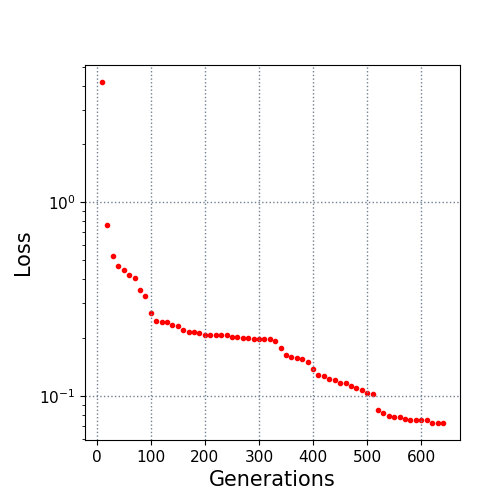

Source data for this figure (header and first rows):
10.0, 4.169581
20.0, 0.7639
30.0, 0.5256
40.0, 0.4692
50.0, 0.4461
60.0, 0.4186
70.0, 0.4043
80.0, 0.3537
90.0, 0.328
100.0, 0.267
110.0, 0.2447
120.0, 0.2413
130.0, 0.2413
140.0, 0.2309
150.0, 0.2288
160.0, 0.2189
170.0, 0.2141
180.0, 0.2126
190.0, 0.211
200.0, 0.2063
210.0, 0.2063
220.0, 0.2062
230.0, 0.2062
240.0, 0.2054
250.0, 0.2012
260.0, 0.2012
270.0, 0.1994
280.0, 0.1994
290.0, 0.1977
300.0, 0.1977
310.0, 0.1977
320.0, 0.1977
330.0, 0.192
340.0, 0.1757
350.0, 0.1628
360.0, 0.1589
370.0, 0.1566
380.0, 0.1558
390.0, 0.1491
400.0, 0.1369
410.0, 0.1286
420.0, 0.1272
430.0, 0.1223
440.0, 0.1207
450.0, 0.117
460.0, 0.1166
470.0, 0.112
480.0, 0.1104
490.0, 0.1067
500.0, 0.1035
510.0, 0.1023
520.0, 0.08408
530.0, 0.08173
540.0, 0.07839
550.0, 0.07779
560.0, 0.07749
570.0, 0.07625
580.0, 0.07544
590.0, 0.07536
600.0, 0.07502
610.0, 0.0749
... 3 more rows
